Run: headless pygame with SDL's dummy video driver; simulated clock (each Clock.tick advances the game by its frame time, no real sleeping); random seed 0; keys injected as events and as key.get_pressed() state; mouse plan: one left click at the window centre at the start of phase 2, then a move to the lower-right quarter at the start of phase 3.
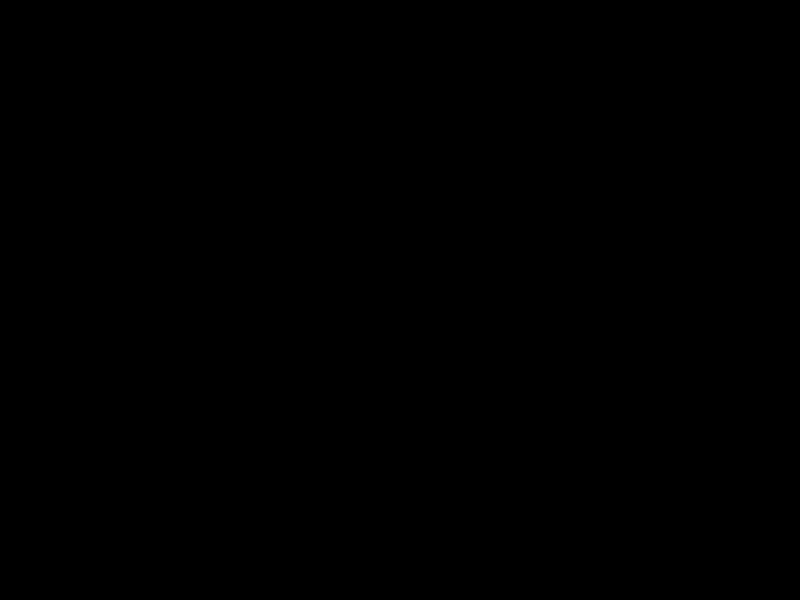
Frame 1 of 4 · flips 1–60 · no input
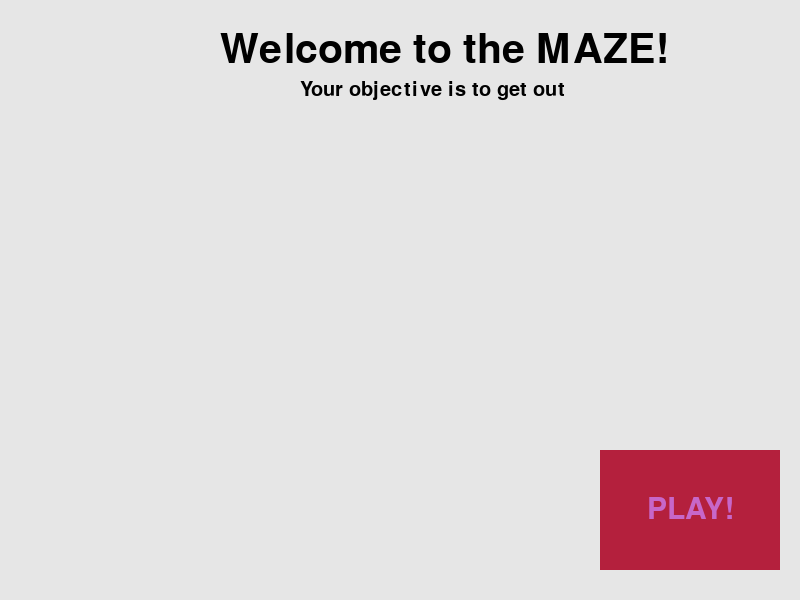
Frame 2 of 4 · flips 61–180 · clicked the window centre · tapped SPACE, RETURN · held RIGHT (→), D
Frame 3 of 4 · flips 181–300 · moved the mouse to the lower-right quarter · held DOWN (↓), S · screen unchanged from frame 2, image omitted
Frame 4 of 4 · flips 301–420 · held LEFT (←), A, UP (↑), W · screen unchanged from frame 3, image omitted

The pygame program that drew these frames:

import pygame
import random
import math
import time

BLACK = (0, 0, 0)
WHITE = (230, 230, 230)
VANILLA = (200, 200, 200)
GREEN = (21, 150, 27)
PURPLE = (199, 103, 201)
BRIGHTPURPLE = (255, 0, 255)
BLUE = (26, 31, 190)
BRIGHTBLUE = (0, 0, 255)
RED = (180, 32, 61)
BRIGHTRED = (255, 0, 0)
GREEN2 = (41, 210, 28)  # MM = main menu
GREEN3 = (5, 239, 5)
RED2 = (161, 39, 50)
RED3 = (240, 4, 6)
"""(R, G, B) from 0 to 255 ---move these to another file?"""


class Mainmenu(object):

    """This class is called from Startscreen and passed to main. Contains all the user input game information"""

    def __init__(self):
        self.playername = ""

        self.startscreen()

    def pressbutton(self, screen, event, mouse, message, x, y, width, height, icrect, ictext, acrect, actext):
        # draw buttons
        # draw.rect parameters: (x, y, width, height)
        if x + width > mouse[0] > x and y + height > mouse[1] > y:
            if event.type == pygame.MOUSEBUTTONDOWN:
                pygame.draw.rect(screen, acrect, (x, y, width, height))
                msg = message.getsurface(actext)
                msgpos = msg.get_rect()
                msgpos.center = ((x + (width / 2)), (y + (height / 2)))
                screen.blit(msg, msgpos)
            elif event.type == pygame.MOUSEBUTTONUP:
                return True
            else:
                pygame.draw.rect(screen, icrect, (x, y, width, height))
                msg = message.getsurface(ictext)
                msgpos = msg.get_rect()
                msgpos.center = ((x + (width / 2)), (y + (height / 2)))
                screen.blit(msg, msgpos)
        else:
            pygame.draw.rect(screen, icrect, (x, y, width, height))
            msg = message.getsurface(ictext)
            msgpos = msg.get_rect()
            msgpos.center = ((x + (width / 2)), (y + (height / 2)))
            screen.blit(msg, msgpos)
        return False

    def startscreen(self):
        """This function is the first screen called in the main()
        User can input new parameters to start a new game or load the game from a file """
        # call mainmenuinfo object

        clock = pygame.time.Clock()

        # startscreen texts
        welcometext = Displaymessage('Welcome to the MAZE!', None, 60)
        welcometext2 = Displaymessage('Your objective is to get out', None, 30)
        inputnametext = Displaymessage('Input your name:', None, 45)
        playbuttontext = Displaymessage('PLAY!', None, 45)

        # screen
        screen = pygame.display.set_mode([800, 600])
        pygame.display.set_caption('Labyrinth main menu')
        intro = 0
        while intro == 0: # intro=1: play new game, intro=2: load game
            for event in pygame.event.get():
                # print(event)
                if event.type == pygame.QUIT:
                    intro = False
                    pygame.quit()
                    quit()

                screen.fill(WHITE)
                screen.blit(welcometext.getsurface(BLACK), [220, 30])
                screen.blit(welcometext2.getsurface(BLACK), [300, 80])

                mouse = pygame.mouse.get_pos()
                click = pygame.mouse.get_pressed()
                if self.pressbutton(screen,event, mouse, playbuttontext, 600, 450, 180, 120, RED, PURPLE, VANILLA, GREEN):
                    intro = 1

                

            pygame.display.update()
            clock.tick(60)


class Displaymessage(object):

    """ This class returns the text's surface and rectangle"""

    def __init__(self, text, fontstring, size):
        self.text = text
        self.size = size
        self.fontstring = fontstring

    def getsurface(self, color):
        screen_text = pygame.font.Font(self.fontstring, self.size)
        surface = screen_text.render(self.text, True, color)
        return surface


class Gameinfo(object):

    """ This class is for storing game information"""
    loadname = ""

    def __init__(self, player, room_list, current_room_number):
        self.player = player
        self.room_list = room_list
        self.current_room_number = current_room_number

    def updateparameters(self, player, room_list, current_room_number):
        self.player = player
        self.room_list = room_list
        self.current_room_number = current_room_number


class Wall(pygame.sprite.Sprite):

    """This class represents the bar at the bottom that the player controls """

    def __init__(self, x, y, width, height, color):
        """ Constructor function """

        # Call the parent's constructor
        super().__init__()

        # Make a BLUE wall, of the size specified in the parameters
        self.image = pygame.Surface([width, height])
        self.image.fill(color)

        # Make our top-left corner the passed-in location.
        self.rect = self.image.get_rect()
        self.rect.y = y
        self.rect.x = x


class Player(pygame.sprite.Sprite):

    # speed vector
    change_x = 0
    change_y = 0
    speed = 0
    name = ""
    """parameter speed and needs to be put manually in main() for now"""

    def __init__(self, x, y):

        # Call the parent's constructor
        super().__init__()

        # Set height and width. Player's color is WHITE
        self.image = pygame.Surface([20, 20])
        self.image.fill(WHITE)

        # Make our top-left corner the passed-in location.
        self.rect = self.image.get_rect()
        self.rect.y = y
        self.rect.x = x

    def changespeed(self, x, y):
        """ Change the speed of the player. Called with a keypress. """
        self.change_x += x
        self.change_y += y

    def move(self, walls):
        """ Find a new position for the player """

        # Move left/right
        self.rect.x += self.change_x

        # Did this update cause us to hit a wall?
        block_hit_list = pygame.sprite.spritecollide(self, walls, False)
        for block in block_hit_list:
            # If we are moving right, set our right side to the left side of
            # the item we hit
            if self.change_x > 0:
                self.rect.right = block.rect.left
            else:
                # Otherwise if we are moving left, do the opposite.
                self.rect.left = block.rect.right

        # Move up/down
        self.rect.y += self.change_y

        # Check and see if we hit anything
        block_hit_list = pygame.sprite.spritecollide(self, walls, False)
        for block in block_hit_list:
            # Reset our position based on the top/bottom of the object.
            if self.change_y > 0:
                self.rect.bottom = block.rect.top
            else:
                self.rect.top = block.rect.bottom


class Room(object):

    wall_list = None

    def __init__(self):

        self.wall_list = pygame.sprite.Group()


class Level(Room):

    """This creates all the walls in a level using random library"""
    # number of wall-squares

    def __init__(self, wallnumber):

        # Make the walls
        Room.__init__(self)

        # Random colors for inner and outer walls for the Level
        outerwallcolor = random.choice([BLUE, GREEN, RED, PURPLE])
        innerwallcolor = outerwallcolor
        while(innerwallcolor == outerwallcolor):
            innerwallcolor = random.choice([BLUE, GREEN, RED, PURPLE])

        # These are lists of outer and inner walls. Each is in the form [x, y, width,
        # height]
        # Loop through the list. Create the wall, add it to the list
        outerwalls = [[0, 0, 20, 250, outerwallcolor],
                      [0, 350, 20, 250, outerwallcolor],
                      [780, 0, 20, 250, outerwallcolor],
                      [780, 350, 20, 250, outerwallcolor],
                      [20, 0, 760, 20, outerwallcolor],
                      [20, 580, 760, 20, outerwallcolor]]
        for item in outerwalls:
            wall = Wall(item[0], item[1], item[2], item[3], item[4])
            self.wall_list.add(wall)

        # same for innerwalls (squares)
        for i in range(random.randint(wallnumber - wallnumber // 2, wallnumber)):
            innerwalls = [
                [random.randint(1, 38) * 20, random.randint(1, 28) * 20, 20, 20, innerwallcolor]]
            for item in innerwalls:
                wall = Wall(item[0], item[1], item[2], item[3], item[4])
                self.wall_list.add(wall)


def main():
    """ Main Program """
    # Call this function so the Pygame library can initialize itself
    pygame.init()
    clock = pygame.time.Clock()

    """ Get all the inforation from startscreen, startscreen can also calls loadgame """

    mainmenu = Mainmenu()

    
    """ Game begins here """
    width = 800
    height = 700
    screen = pygame.display.set_mode([width, height])
    pygame.display.set_caption('Labyrinth')

    """ ---This section needs to be moved to the mainmenu object--- """
    rooms = []

    # set walls, this needs to be moved to wall
    number_of_walls = 200
    for i in range(4):
        room = Level(number_of_walls)
        rooms.append(room)
        number_of_walls += 100

    # Create the player object
    player = Player(width // 40, width // 40)
    player.speed = width // 40
    player.name = 'miikka'

    # define some displaytexts
    mainwindowtext = Displaymessage('MAZE', None, width // 16)
    mainwindowtext2 = Displaymessage(
        'Try to find your way out!', None, width // 23)

    playernametext = Displaymessage(
        'Player: ' + player.name, None, width // 27)
    points = 0
    scoretext = Displaymessage(
        'Score: ' + str(points), None, width // 27)
    winningtext = Displaymessage('You Win!', None, width // 10)

    # insert data to gameinfo
    gameinfo = Gameinfo(player, rooms, 0)

    movingsprites = pygame.sprite.Group()
    movingsprites.add(player)

    current_room_no = 0
    """ ---This section needs to be moved to startscreen--- """

    current_room = rooms[current_room_no]
    done = False

    while not done:

        for event in pygame.event.get():
            # print(event)
            if event.type == pygame.QUIT:
                done = True

            if event.type == pygame.KEYDOWN:
                if event.key == pygame.K_LEFT:
                    player.changespeed(-player.speed, 0)
                if event.key == pygame.K_RIGHT:
                    player.changespeed(player.speed, 0)
                if event.key == pygame.K_UP:
                    player.changespeed(0, -player.speed)
                if event.key == pygame.K_DOWN:
                    player.changespeed(0, player.speed)

            if event.type == pygame.KEYUP:
                if event.key == pygame.K_LEFT:
                    player.changespeed(player.speed, 0)
                if event.key == pygame.K_RIGHT:
                    player.changespeed(-player.speed, 0)
                if event.key == pygame.K_UP:
                    player.changespeed(0, player.speed)
                if event.key == pygame.K_DOWN:
                    player.changespeed(0, -player.speed)

        # move according to event
        player.move(current_room.wall_list)

        if player.rect.x < -15:
            if current_room_no != 0:
                current_room_no -= 1
                current_room = rooms[current_room_no]
                player.rect.x = 780
            elif current_room_no == 0:
                player.rect.x = 0

        if player.rect.x > 801:
            if current_room_no == len(rooms) - 1:
                # print something? play sounds?
                screen.blit(winningtext.getsurface(WHITE), [290, 300])
                pygame.display.update()
                time.sleep(3)
                done = True
            else:
                current_room_no += 1
                current_room = rooms[current_room_no]
                player.rect.x = 0

        # draw screen
        screen.fill(BLACK)
        movingsprites.draw(screen)
        current_room.wall_list.draw(screen)
        screen.blit(mainwindowtext.getsurface(WHITE), [345, 620])
        screen.blit(mainwindowtext2.getsurface(WHITE), [270, 670])
        screen.blit(scoretext.getsurface(WHITE), [20, 630])
        screen.blit(playernametext.getsurface(WHITE), [600, 630])

        pygame.display.update()

        # calculate gamescore
        points -= 0.1
        scoretext.text = 'Score: ' + str(int(points))

        clock.tick(60)

        # store game information in every loop so that the game
        # can be saved anytime
        gameinfo.updateparameters(player, rooms, current_room_no)

    pygame.quit()
    quit()

if __name__ == "__main__":
    main()
